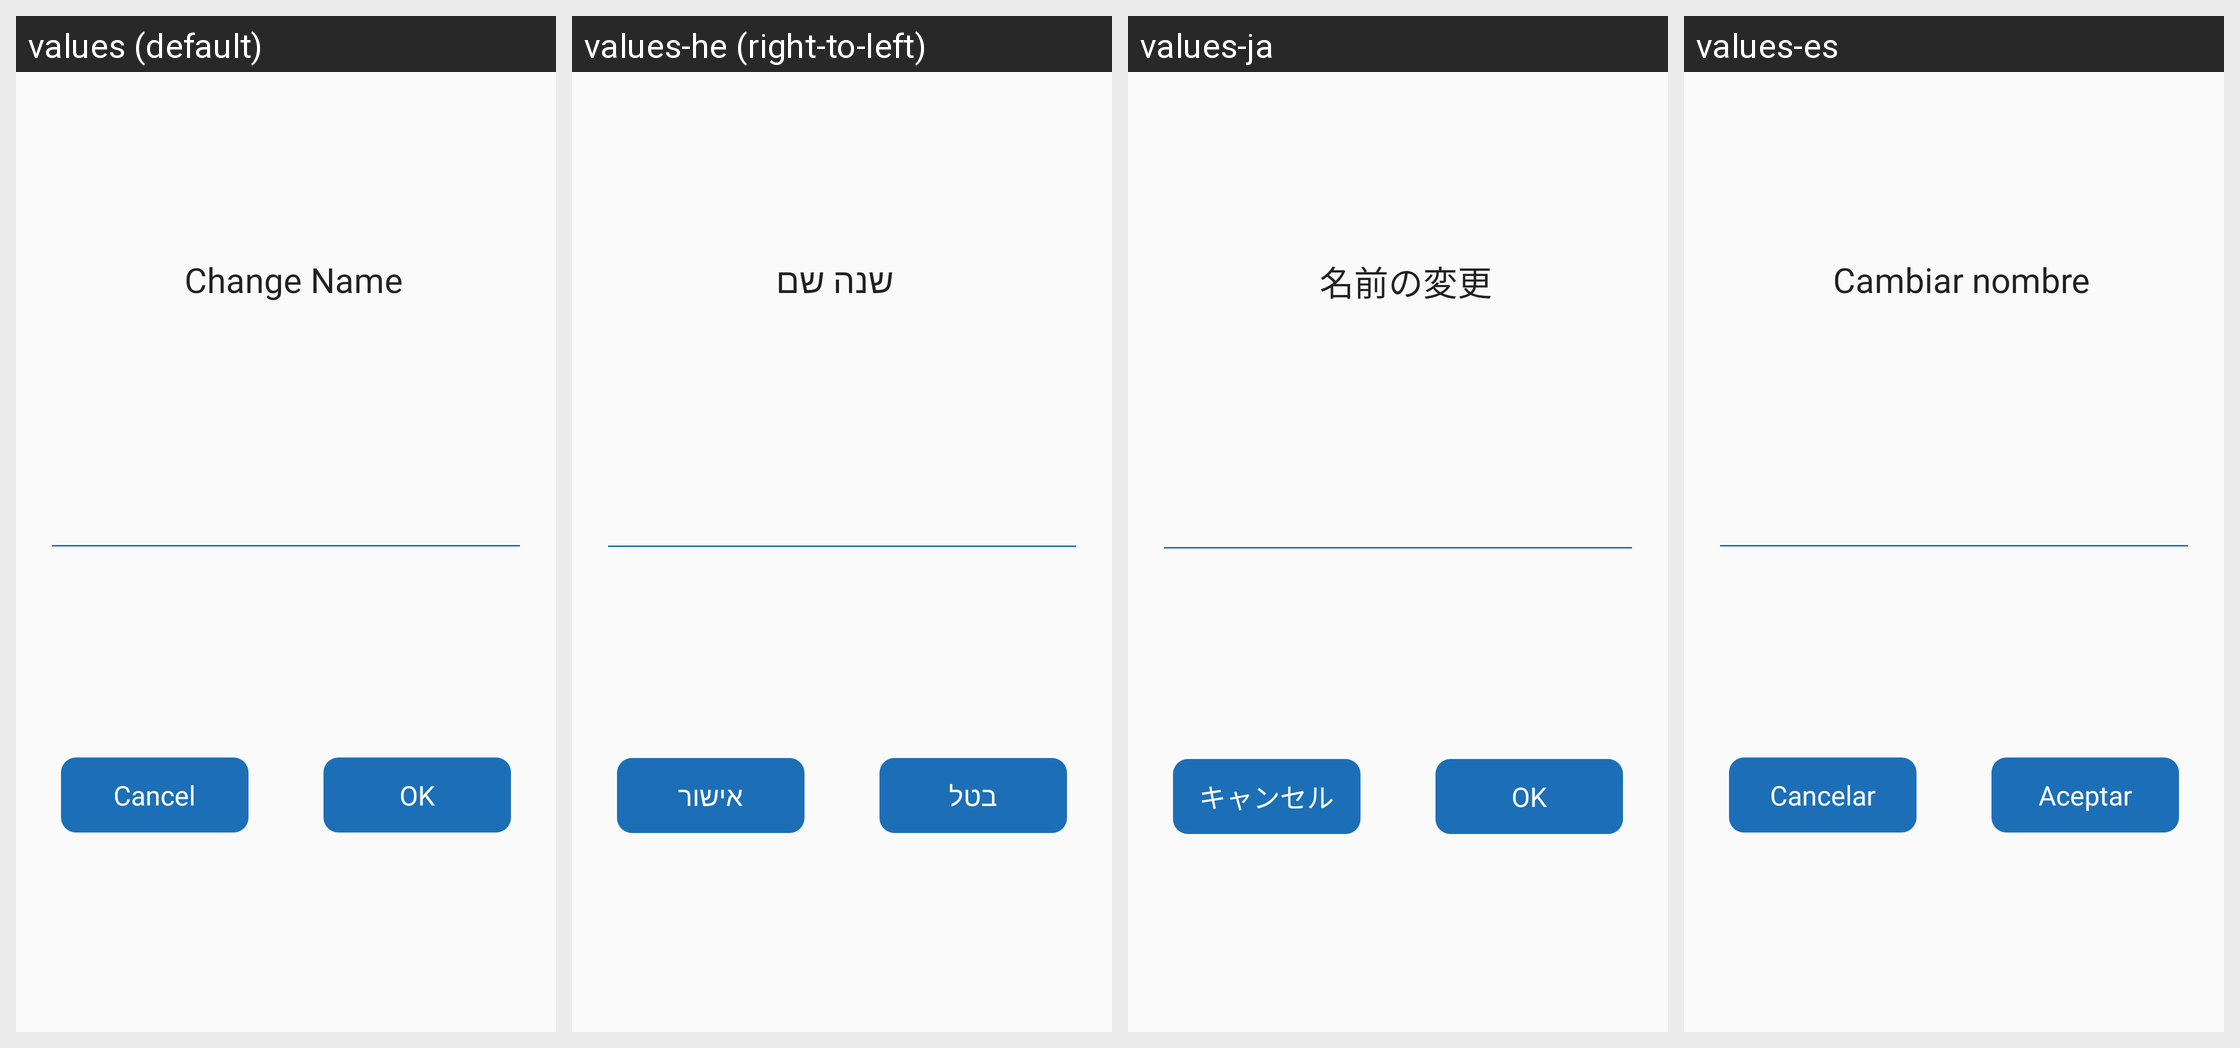

This grid shows one Android layout under several languages. Give, for every string resource on the screen, its name, the default text and each shown locale's text.
Android screen res/layout/dialog_add_contact.xml rendered under 4 locales, left to right: values (default), values-he (right-to-left), values-ja, values-es. Device: Nexus 5 (rendered at 1080×1920; each locale shown at half size, 540×960, under a caption strip naming it); theme AppTheme.SkyBlue.
Other locales in the repository, not shown: values-ar, values-ca, values-cn, values-de, values-en, values-fa, values-fr, values-in, values-iw, values-nb-rNO, values-oc, values-pl, values-pt, values-pt-rBR, values-ru, values-ta, values-tr, values-uk, values-zh, values-zh-rTW.
Strings drawn on this screen, with the default value and each locale's value (text and hints the layout hard-codes, and strings that could not be matched under every locale, appear in the picture but are not listed):

enter_contact_name
  values: Change Name
  values-he: שנה שם
  values-ja: 名前の変更
  values-es: Cambiar nombre

button_cancel
  values: Cancel
  values-he: בטל
  values-ja: キャンセル
  values-es: Cancelar

button_ok
  values: OK
  values-he: אישור
  values-ja: OK
  values-es: Aceptar
